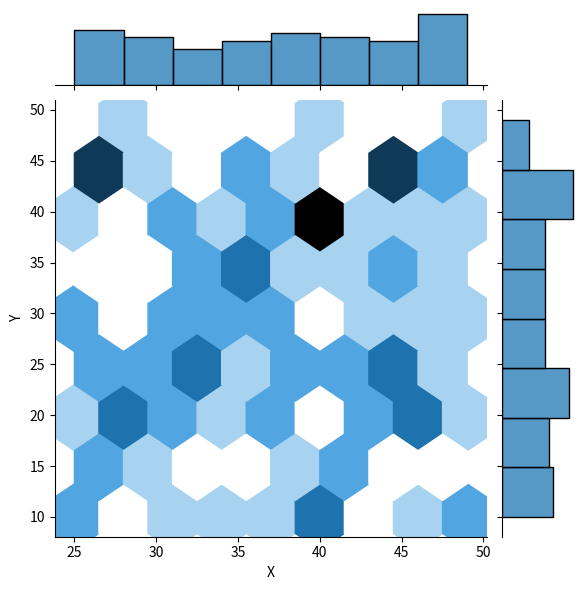

This figure's Python source:
#%%

import seaborn as sns 
import pandas as pd 
import numpy as np
import matplotlib.pyplot as plt

def main():
    x = np.random.randint(low = 25, high = 50, size = 100)
    y = np.random.randint(low = 10, high = 50, size = 100)
    data = {'X' : list(x), 'Y' : list(y)}
    data = pd.DataFrame(data)
    joint_kws=dict(gridsize = 8)
    sns.jointplot(x = 'X', y = 'Y', data = data, kind = 'hex', joint_kws = joint_kws)
    plt.show()

    
if(__name__ == '__main__'):
    main()

# %%
